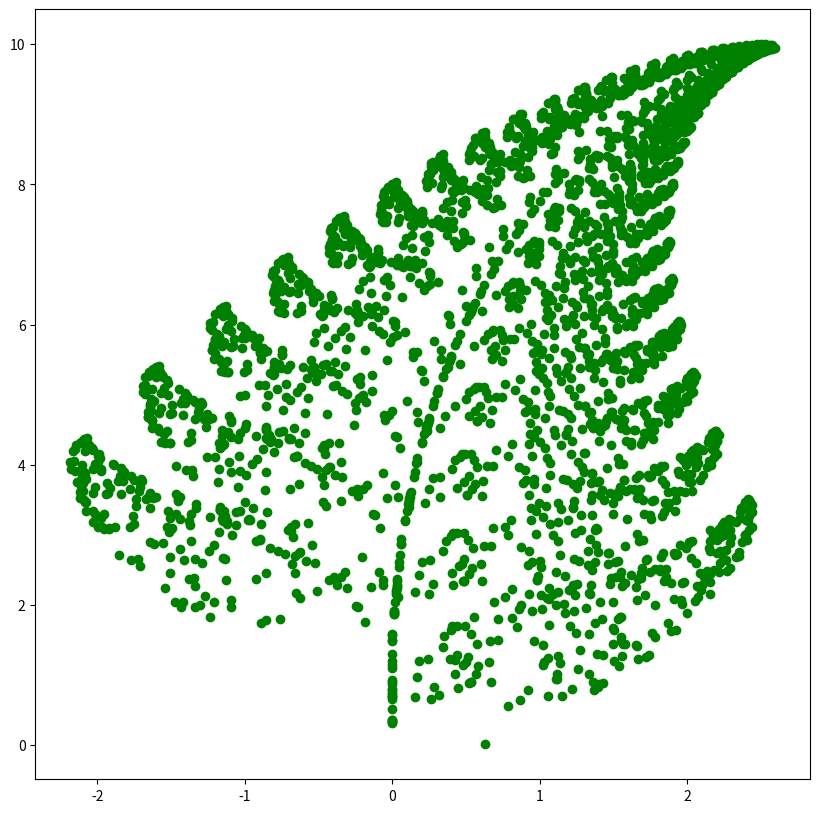

Generate this figure with matplotlib:
import numpy as np
import matplotlib.pyplot as plt
import random
def f1(x,y):
    return x*0.85+y*0.04+0.0, x*-0.04+y*0.85+1.6

def f2(x,y):
    return -0.15*x+0.28*y+0.0, x*0.26+y*0.24+0.44

def f3(x,y):
    return x*0.2+y*-0.26+0.0, x*0.23+y*0.22+1.6

def f4(x,y):
    return x*0.0+y*0.0, x*0.0 + y*0.16


functionChoice = [f1,f2,f3,f4]
# Choose elements with different probabilities

fig = plt.figure(figsize=(10,10))
ax = fig.add_subplot(111)

x,y = random.random(), random.random()
for i in range(1, 3000):
    ax.plot(x, y, 'go')
    x,y = np.random.choice(functionChoice, 1, p=[0.85,0.07,0.07,0.01])[0](x,y)


plt.show()